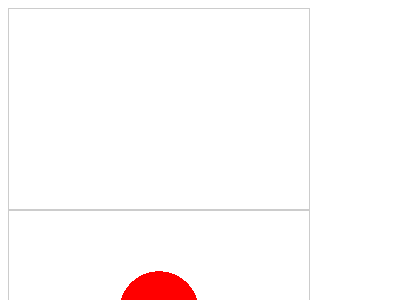

Write a web page that renders exactly this picture using CSS.

<!DOCTYPE html>
<html lang="en">
<head>
    <meta charset="UTF-8">
    <meta name="viewport" content="width=device-width, initial-scale=1.0">
    <title>Document</title>
</head>
<style>
.japan-flag-1 {
  width: 300px;
  height: 200px;
  background: white;
  position: relative;
  border: 1px solid #ccc;
}

.japan-flag-1 .circle {
  width: 80px;
  height: 80px;
  background: rgb(255, 255, 255);
  border-radius: 50%;
  position: absolute;
  top: 50%;
  left: 50%;
  transform: translate(-50%, -50%);
}
.japan-flag-2 {
  width: 300px;
  height: 200px;
  background: radial-gradient(circle at center, red 22%, white 15%);
  border: 1px solid #ccc;
}
</style>
<body>
    <div class="japan-flag-1">
  <div class="circle"></div>
</div>
<div class="japan-flag-2"></div>




</body>
</html>